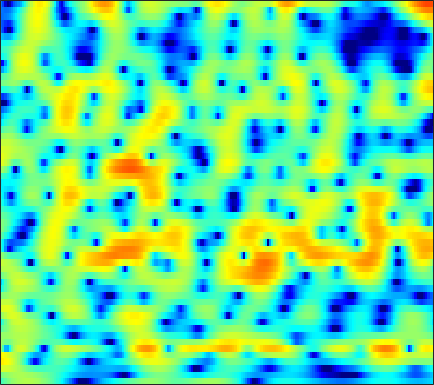

Values plotted in this chart, from the file beside it:
-2.5675, -1.8988, -1.1164, -0.448, -0.012961, 0.48582, 0.89748, 1.1553, 1.4291, 1.6322, 1.7735, 1.8381, 1.8651, 1.8279, 1.7588, 1.6169, 1.42, 1.2368, 0.94223, 0.58493, 0.16465, -0.18799, -0.70985, -1.286
-0.4944, -0.1217, 0.316, 0.687, 0.9189, 1.168, 1.35, 1.445, 1.52, 1.539, 1.508, 1.454, 1.343, 1.197, 1.065, 0.8634, 0.6308, 0.4394, 0.1603, -0.1439, -0.4777, -0.7464, -1.131, -1.551
3.202, 3.17, 3.078, 2.927, 2.773, 2.504, 2.165, 1.869, 1.418, 0.9136, 0.3625, -0.0689, -0.6458, -1.194, -1.562, -1.972, -2.269, -2.407, -2.49, -2.482, -2.425, -2.371, -2.309, -2.277
5.458, 5.229, 4.849, 4.383, 3.974, 3.332, 2.565, 1.9, 0.8603, -0.3907, -1.911, -3.276, -5.483, -8.285, -10.87, -14.47, -14.9, -12.74, -9.766, -7.475, -5.761, -4.759, -3.693, -2.876
5.205, 4.699, 4.059, 3.491, 3.115, 2.647, 2.148, 1.722, 1.024, 0.1222, -1.018, -2.039, -3.599, -5.295, -6.515, -7.818, -8.5, -8.597, -8.33, -7.711, -6.789, -5.939, -4.715, -3.477
1.009, -2.117, -7.602, -7.886, -4.304, -0.8739, 1.185, 2.155, 2.896, 3.157, 3.028, 2.721, 2.054, 1.115, 0.2378, -1.195, -3.032, -4.811, -8.108, -13.08, -15.4, -11.15, -6.435, -3.311
1.174, 0.4149, -0.2579, -0.3975, -0.1649, 0.4171, 1.072, 1.496, 1.926, 2.164, 2.211, 2.127, 1.87, 1.466, 1.077, 0.4743, -0.179, -0.6732, -1.291, -1.764, -2.033, -2.094, -2.023, -1.852
0.7855, 0.7655, 0.8108, 0.9425, 1.078, 1.286, 1.499, 1.647, 1.795, 1.872, 1.868, 1.804, 1.648, 1.415, 1.194, 0.8477, 0.465, 0.1657, -0.2485, -0.6538, -1.049, -1.341, -1.735, -2.16
-1.67, -1.044, -0.2544, 0.4448, 0.9036, 1.406, 1.785, 1.994, 2.177, 2.256, 2.234, 2.154, 1.976, 1.718, 1.477, 1.101, 0.6667, 0.3122, -0.1837, -0.7061, -1.23, -1.613, -2.096, -2.542
-4.312, -2.442, -0.6057, 0.7099, 1.44, 2.139, 2.579, 2.768, 2.862, 2.803, 2.629, 2.436, 2.114, 1.722, 1.392, 0.8881, 0.2875, -0.2321, -1.033, -1.968, -3, -3.785, -4.686, -5.211
0.4043, 1.246, 2.192, 2.882, 3.221, 3.437, 3.397, 3.206, 2.751, 2.112, 1.346, 0.7599, 0.05874, -0.4712, -0.735, -0.9742, -1.242, -1.565, -2.264, -3.437, -5.32, -7.47, -12.3, -25.57
3.263, 3.454, 3.632, 3.672, 3.569, 3.22, 2.589, 1.882, 0.5665, -1.312, -3.973, -6.726, -11.58, -13.24, -10.2, -6.722, -4.554, -3.549, -2.796, -2.533, -2.614, -2.807, -3.038, -3
2.373, 2.453, 2.496, 2.436, 2.307, 1.974, 1.419, 0.8445, -0.1671, -1.472, -3.037, -4.271, -5.615, -6.063, -5.667, -4.639, -3.554, -2.854, -2.127, -1.604, -1.224, -0.991, -0.7102, -0.4077
-0.1093, 0.1693, 0.5483, 0.8737, 1.056, 1.192, 1.179, 1.073, 0.8129, 0.4485, 0.03325, -0.2764, -0.64, -0.9014, -1.024, -1.093, -1.105, -1.089, -1.065, -1.044, -1.019, -0.9818, -0.8913, -0.7271
-4.592, -3.26, -1.65, -0.3495, 0.413, 1.179, 1.699, 1.955, 2.126, 2.15, 2.048, 1.913, 1.671, 1.373, 1.098, 0.6819, 0.1961, -0.2255, -0.851, -1.541, -2.242, -2.71, -3.123, -3.173
-6.718, -4.244, -1.827, -0.08821, 0.8874, 1.844, 2.491, 2.803, 3.045, 3.111, 3.034, 2.889, 2.601, 2.21, 1.847, 1.244, 0.4753, -0.251, -1.492, -3.161, -5.5, -7.923, -12.44, -15.13
-0.7987, -0.2183, 0.5885, 1.288, 1.719, 2.145, 2.387, 2.447, 2.398, 2.205, 1.908, 1.638, 1.232, 0.8001, 0.4897, 0.04362, -0.4474, -0.8927, -1.659, -2.68, -3.971, -5.059, -6.325, -6.662
1.692, 1.829, 1.99, 2.073, 2.066, 1.951, 1.703, 1.417, 0.8686, 0.1263, -0.7947, -1.561, -2.51, -3.199, -3.375, -3.139, -2.576, -2.105, -1.563, -1.2, -0.9939, -0.9187, -0.8395, -0.7142
2.584, 2.458, 2.201, 1.901, 1.653, 1.262, 0.7764, 0.3122, -0.5347, -1.738, -3.504, -5.415, -9.405, -17.61, -20.06, -10.1, -5.382, -3.135, -1.041, 0.3882, 1.341, 1.817, 2.174, 2.266
0.8634, 0.1698, -0.8446, -1.709, -2.159, -2.452, -2.518, -2.538, -2.638, -2.921, -3.46, -4.014, -4.705, -5.03, -4.727, -3.532, -1.826, -0.5239, 1.006, 2.222, 3.118, 3.577, 3.902, 3.876
-3.228, -5.308, -9.066, -14.21, -16.28, -13.06, -9.875, -8.323, -6.88, -5.928, -5.176, -4.688, -4.019, -3.162, -2.448, -1.362, -0.2374, 0.6107, 1.682, 2.606, 3.328, 3.718, 4.038, 4.098
-3.509, -5.27, -7.986, -10.55, -11.65, -11.78, -11.27, -10.91, -10.6, -10.3, -9.592, -8.668, -7.174, -5.54, -4.287, -2.662, -1.143, -0.1089, 1.113, 2.159, 3.011, 3.502, 3.945, 4.168
-1.028, -2.084, -3.515, -5.054, -6.248, -7.909, -9.915, -11.78, -15.52, -22.05, -24.82, -18.07, -12.72, -9.175, -7.099, -4.746, -2.747, -1.395, 0.1994, 1.563, 2.682, 3.359, 4.015, 4.393
0.3237, -0.3479, -1.388, -2.614, -3.656, -5.249, -7.078, -8.62, -10.71, -12.61, -13.54, -13.31, -12.41, -11.08, -9.769, -7.649, -5.316, -3.603, -1.48, 0.3414, 1.829, 2.721, 3.655, 4.261
0.1809, -0.1814, -0.8644, -1.671, -2.38, -3.447, -4.637, -5.614, -7.027, -8.55, -10.33, -11.98, -15.15, -21.26, -23.96, -15.02, -9.333, -6.382, -3.367, -1.075, 0.7146, 1.772, 2.877, 3.677
-0.9308, -1.148, -1.58, -2.109, -2.564, -3.2, -3.878, -4.433, -5.232, -6.12, -7.129, -8.018, -9.113, -9.831, -9.682, -8.316, -6.281, -4.716, -2.803, -1.166, 0.1879, 1.065, 2.033, 2.821
-2.287, -2.67, -3.217, -3.794, -4.139, -4.452, -4.564, -4.536, -4.418, -4.316, -4.221, -4.155, -4.025, -3.784, -3.517, -3.072, -2.478, -2.005, -1.378, -0.7808, -0.1979, 0.2396, 0.8872, 1.582
-3.397, -4.386, -6.037, -7.887, -8.99, -9.144, -7.758, -6.376, -4.679, -3.302, -2.247, -1.606, -0.9846, -0.5354, -0.2979, -0.1198, -0.1329, -0.2624, -0.6439, -1.243, -1.95, -2.392, -2.43, -1.515
-4.114, -5.334, -7.702, -11.38, -15.24, -15.81, -10.4, -7.381, -4.535, -2.51, -1.044, -0.2175, 0.5873, 1.084, 1.27, 1.302, 0.9903, 0.5142, -0.558, -2.337, -5.357, -9.396, -26.25, -10.21
-5.164, -5.353, -5.809, -6.261, -6.416, -6.201, -5.49, -4.717, -3.582, -2.447, -1.443, -0.8207, -0.1374, 0.3288, 0.5316, 0.5979, 0.4374, 0.1616, -0.3987, -1.153, -1.98, -2.453, -2.592, -1.83
-5.423, -5.085, -4.92, -4.927, -4.968, -4.923, -4.708, -4.406, -3.806, -3.067, -2.295, -1.731, -1.1, -0.6134, -0.36, -0.1981, -0.1659, -0.2178, -0.3301, -0.4275, -0.4345, -0.326, 0.004109, 0.5506
-2.942, -2.975, -3.341, -4.08, -4.831, -5.95, -6.754, -6.793, -5.934, -4.525, -3.095, -2.183, -1.251, -0.666, -0.438, -0.3535, -0.4983, -0.6864, -0.9484, -1.074, -0.9331, -0.6434, -0.002052, 0.791
1.372, 0.8814, -0.1638, -1.826, -3.651, -7.504, -15.49, -25.52, -10.4, -5.303, -2.439, -1.105, 0.00949, 0.4768, 0.4578, 0.004653, -1.007, -2.094, -3.912, -5.618, -5.765, -4.624, -2.514, -0.5609
3.855, 3.43, 2.643, 1.614, 0.7035, -0.5572, -1.522, -1.781, -1.413, -0.5886, 0.2736, 0.7756, 1.122, 1.077, 0.7445, -0.1695, -1.706, -3.405, -6.694, -11.44, -12.67, -9.266, -5.504, -3.067
3.83, 3.631, 3.269, 2.835, 2.483, 2.045, 1.674, 1.478, 1.329, 1.287, 1.255, 1.214, 1.059, 0.7513, 0.3988, -0.2744, -1.142, -1.912, -2.956, -3.847, -4.353, -4.494, -4.504, -4.574
3.308, 3.259, 3.137, 2.944, 2.774, 2.515, 2.242, 2.035, 1.77, 1.521, 1.281, 1.091, 0.8404, 0.5523, 0.3102, -0.04326, -0.4587, -0.7952, -1.278, -1.789, -2.354, -2.836, -3.659, -4.843
2.433, 2.5, 2.517, 2.443, 2.328, 2.089, 1.782, 1.508, 1.106, 0.6811, 0.3027, 0.05629, -0.1868, -0.3264, -0.3781, -0.3886, -0.3844, -0.3881, -0.4485, -0.5775, -0.8198, -1.078, -1.573, -2.256
0.7301, 0.9738, 1.183, 1.248, 1.174, 0.9168, 0.4539, -0.02401, -0.8256, -1.747, -2.672, -3.205, -3.55, -3.35, -2.929, -2.225, -1.491, -1.006, -0.4585, -0.04353, 0.2615, 0.4137, 0.5442, 0.608
-2.288, -1.646, -0.9991, -0.6349, -0.5569, -0.7397, -1.316, -2.037, -3.473, -5.601, -8.809, -12.04, -14.93, -11.32, -8.378, -5.553, -3.63, -2.575, -1.494, -0.6515, 0.06937, 0.565, 1.204, 1.819
-5.873, -4.622, -3.388, -2.582, -2.214, -2.08, -2.325, -2.793, -3.829, -5.436, -7.566, -9.199, -10.26, -8.98, -7.508, -5.723, -4.489, -3.847, -3.265, -2.768, -2.146, -1.461, -0.3064, 0.9917
-7.798, -6.643, -5.345, -4.3, -3.671, -3.054, -2.674, -2.57, -2.658, -2.951, -3.317, -3.577, -3.775, -3.837, -3.809, -3.887, -4.27, -4.869, -6.295, -8.553, -10.37, -8.985, -5.027, -1.541
-10.59, -10.11, -9.004, -7.568, -6.465, -5.112, -4.081, -3.502, -2.978, -2.645, -2.485, -2.457, -2.456, -2.547, -2.65, -2.963, -3.527, -4.245, -5.68, -7.694, -9.07, -7.942, -4.593, -1.398
-19, -23.04, -18.62, -12.98, -10.22, -7.656, -6.003, -5.175, -4.473, -4.111, -3.968, -3.889, -3.785, -3.55, -3.356, -3.04, -2.772, -2.62, -2.438, -2.193, -1.704, -1.136, -0.1089, 1.095
-11.99, -12.48, -11.49, -9.472, -7.999, -6.445, -5.444, -5.076, -5.072, -5.633, -6.574, -7.296, -7.739, -6.986, -5.861, -4.194, -2.741, -1.816, -0.8246, -0.01063, 0.6763, 1.147, 1.75, 2.339
-3.873, -3.79, -3.499, -3.041, -2.661, -2.31, -2.232, -2.445, -3.246, -4.828, -7.72, -11.58, -23.59, -13.2, -8.071, -4.123, -1.671, -0.3886, 0.8234, 1.609, 2.074, 2.275, 2.367, 2.325
-0.502, -0.3286, -0.0561, 0.2624, 0.4927, 0.7227, 0.7771, 0.6644, 0.2764, -0.3836, -1.218, -1.843, -2.191, -1.782, -1.085, 0.006162, 0.9911, 1.542, 2.012, 2.171, 2.026, 1.693, 0.9248, -0.2605
-1.941, -1.724, -1.17, -0.4405, 0.1281, 0.8554, 1.441, 1.762, 2.034, 2.125, 2.105, 2.054, 1.989, 1.93, 1.927, 1.882, 1.77, 1.607, 1.256, 0.7534, 0.07246, -0.5997, -1.776, -3.457
-8.231, -7.941, -5.872, -3.402, -1.77, -0.001461, 1.345, 2.117, 2.865, 3.341, 3.575, 3.63, 3.513, 3.218, 2.864, 2.216, 1.341, 0.564, -0.5925, -1.751, -2.731, -3.253, -3.703, -4.046
-14.67, -14.12, -8.596, -4.492, -2.273, -0.0352, 1.603, 2.54, 3.463, 4.071, 4.383, 4.437, 4.253, 3.786, 3.194, 2.068, 0.464, -1.131, -3.956, -7.728, -11.26, -10.83, -7.955, -5.65
-4.559, -4.25, -3.311, -2.011, -0.9667, 0.3469, 1.504, 2.238, 3.027, 3.595, 3.926, 4.001, 3.875, 3.44, 2.897, 1.843, 0.3436, -1.141, -3.669, -6.779, -9.261, -9.077, -6.976, -4.987
-3.126, -2.894, -2.437, -1.806, -1.25, -0.4508, 0.366, 0.9556, 1.67, 2.258, 2.689, 2.891, 2.978, 2.836, 2.59, 2.058, 1.31, 0.6381, -0.3313, -1.233, -1.899, -2.167, -2.235, -2.12
-4.24, -4.226, -4.08, -3.736, -3.336, -2.611, -1.739, -1.036, -0.1038, 0.7452, 1.464, 1.903, 2.321, 2.565, 2.621, 2.542, 2.312, 2.059, 1.648, 1.199, 0.7557, 0.4419, 0.04209, -0.3362
-6.965, -7.539, -8.168, -8.36, -8.002, -6.836, -5.199, -3.899, -2.255, -0.7993, 0.4229, 1.179, 1.992, 2.584, 2.882, 3.113, 3.168, 3.105, 2.9, 2.569, 2.14, 1.76, 1.185, 0.5448
-10.22, -11.89, -15.38, -21.72, -22.55, -14.56, -9.509, -6.82, -4.07, -1.923, -0.2225, 0.8155, 1.94, 2.775, 3.248, 3.675, 3.88, 3.896, 3.744, 3.402, 2.875, 2.367, 1.558, 0.5991
-10.83, -11.55, -12.69, -13.45, -13.01, -10.96, -8.271, -6.325, -3.992, -1.989, -0.2943, 0.8015, 2.017, 2.979, 3.545, 4.077, 4.358, 4.403, 4.238, 3.82, 3.137, 2.451, 1.309, -0.1017
-10.28, -10.04, -9.787, -9.354, -8.797, -7.734, -6.35, -5.188, -3.569, -1.973, -0.4569, 0.5885, 1.843, 2.925, 3.571, 4.218, 4.596, 4.689, 4.544, 4.071, 3.259, 2.414, 0.9365, -0.9391
-9.784, -10.04, -10.35, -10.26, -9.819, -8.775, -7.444, -6.349, -4.835, -3.29, -1.7, -0.5079, 1.025, 2.398, 3.275, 4.2, 4.809, 5.041, 5.033, 4.633, 3.819, 2.917, 1.272, -0.9238
-9.818, -12.03, -16.23, -19.91, -17.51, -13.53, -11.08, -9.985, -8.936, -7.638, -5.59, -3.688, -1.169, 1.006, 2.378, 3.807, 4.798, 5.262, 5.515, 5.359, 4.766, 4.025, 2.621, 0.6552
